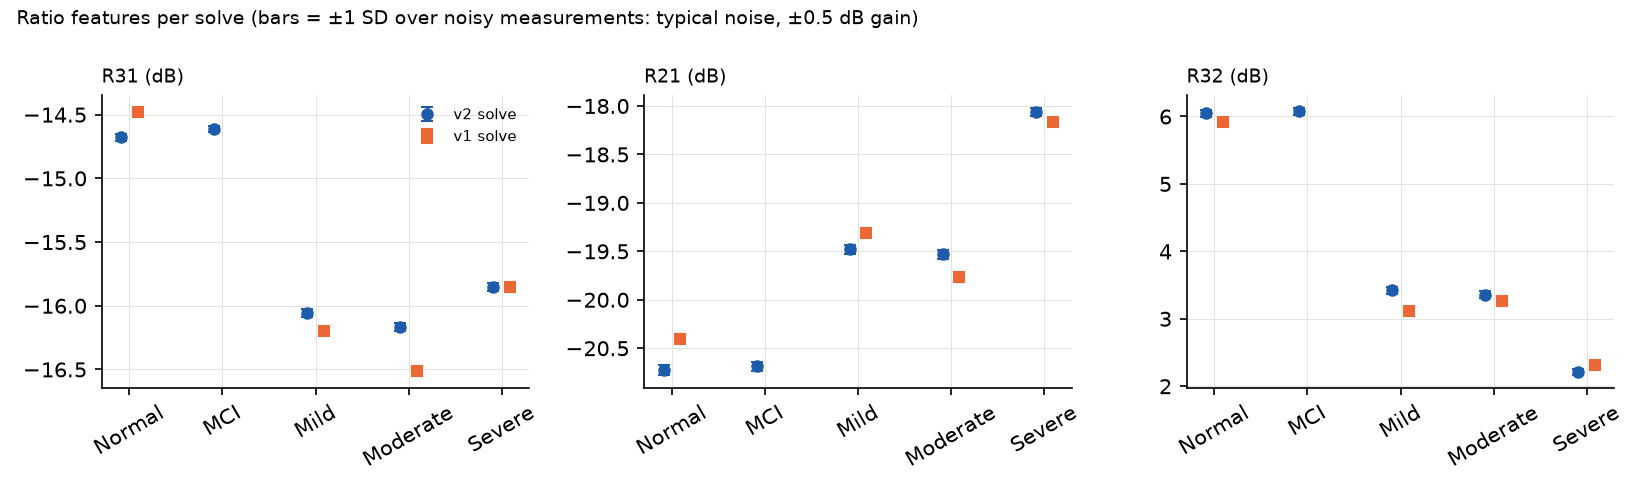

Values plotted in this chart, from the file beside it:
solve, stage, set, R31, R21, R32, R31 noise SD, R21 noise SD, R32 noise SD
brain_sevem_layer_Healthy.s6p, Normal, v1, -14.48, -20.4, 5.925, 0.02762, 0.04653, 0.05005
new_Healthy.s6p, Normal, v2, -14.68, -20.73, 6.048, 0.02782, 0.05016, 0.05514
new_MCI.s6p, MCI, v2, -14.61, -20.69, 6.075, 0.02349, 0.04392, 0.04597
Brain_sevem_layer_MildAD.s6p, Mild, v1, -16.2, -19.31, 3.115, 0.03244, 0.0419, 0.04922
new_MildAD.s6p, Mild, v2, -16.06, -19.48, 3.421, 0.03091, 0.04177, 0.04847
Brain_sevem_layer_ModerateAD.s6p, Moderate, v1, -16.51, -19.77, 3.259, 0.03241, 0.04636, 0.05297
new_ModerateAD.s6p, Moderate, v2, -16.17, -19.53, 3.36, 0.03155, 0.04636, 0.04871
brain_sevem_layer_SevereAD.s6p, Severe, v1, -15.85, -18.17, 2.319, 0.03043, 0.03692, 0.04508
new_SevereAD.s6p, Severe, v2, -15.85, -18.06, 2.213, 0.03212, 0.03929, 0.04563
